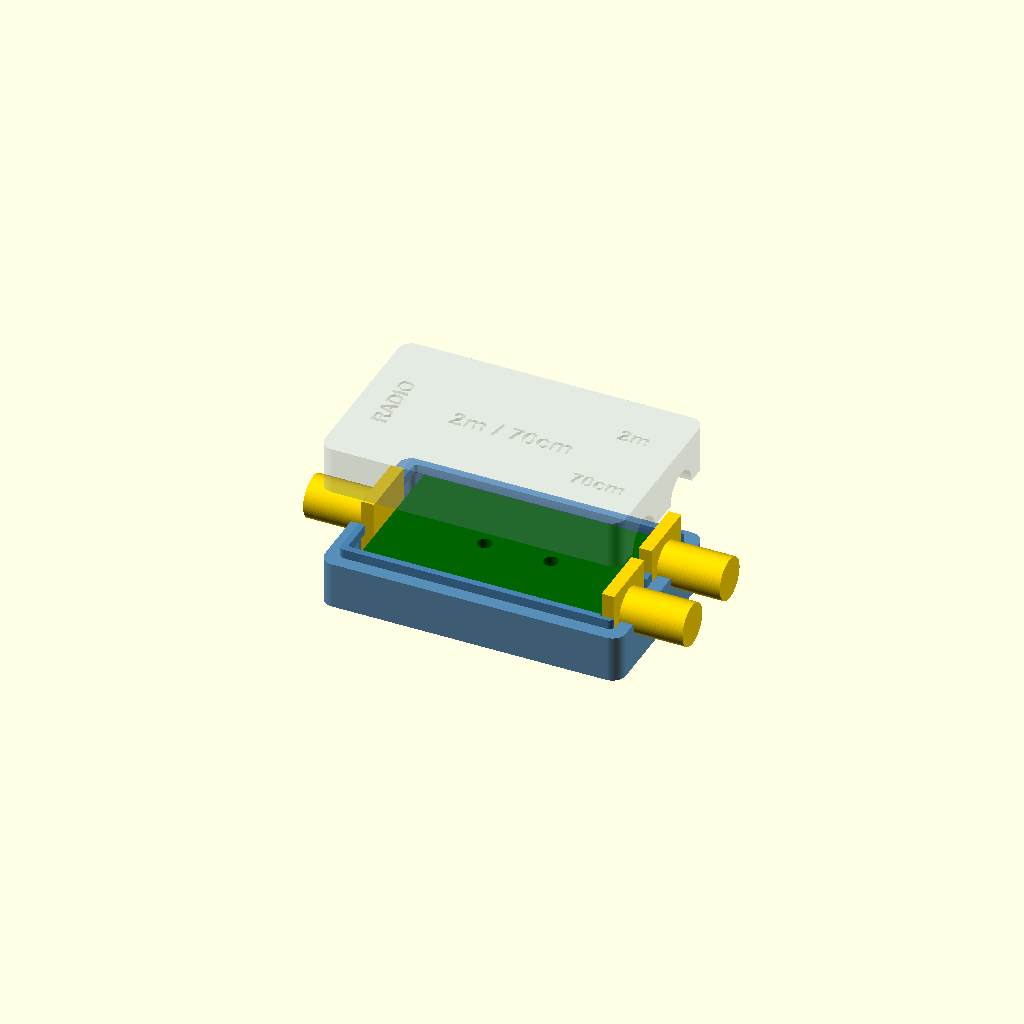
Cell 1: rendered with the file's own defaults.
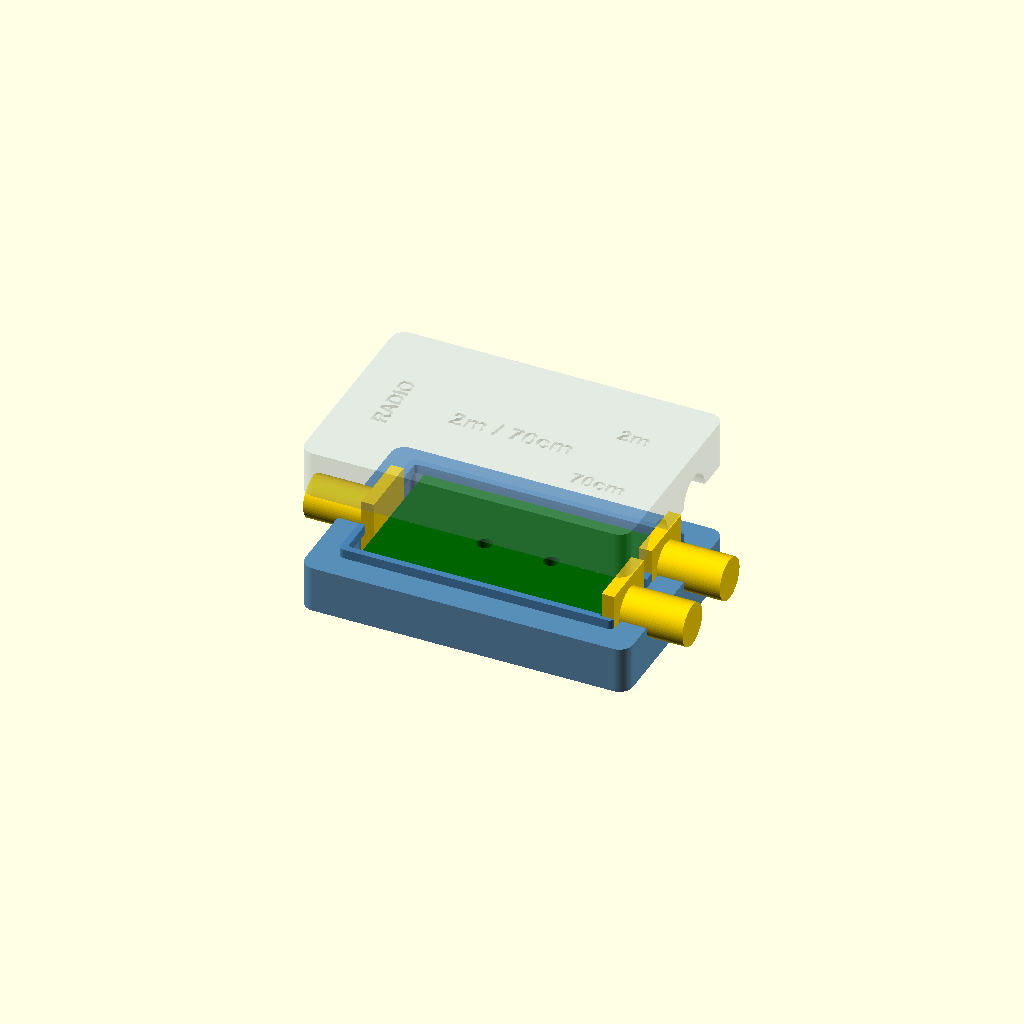
Cell 2: WALL = 4 (everything else at default).
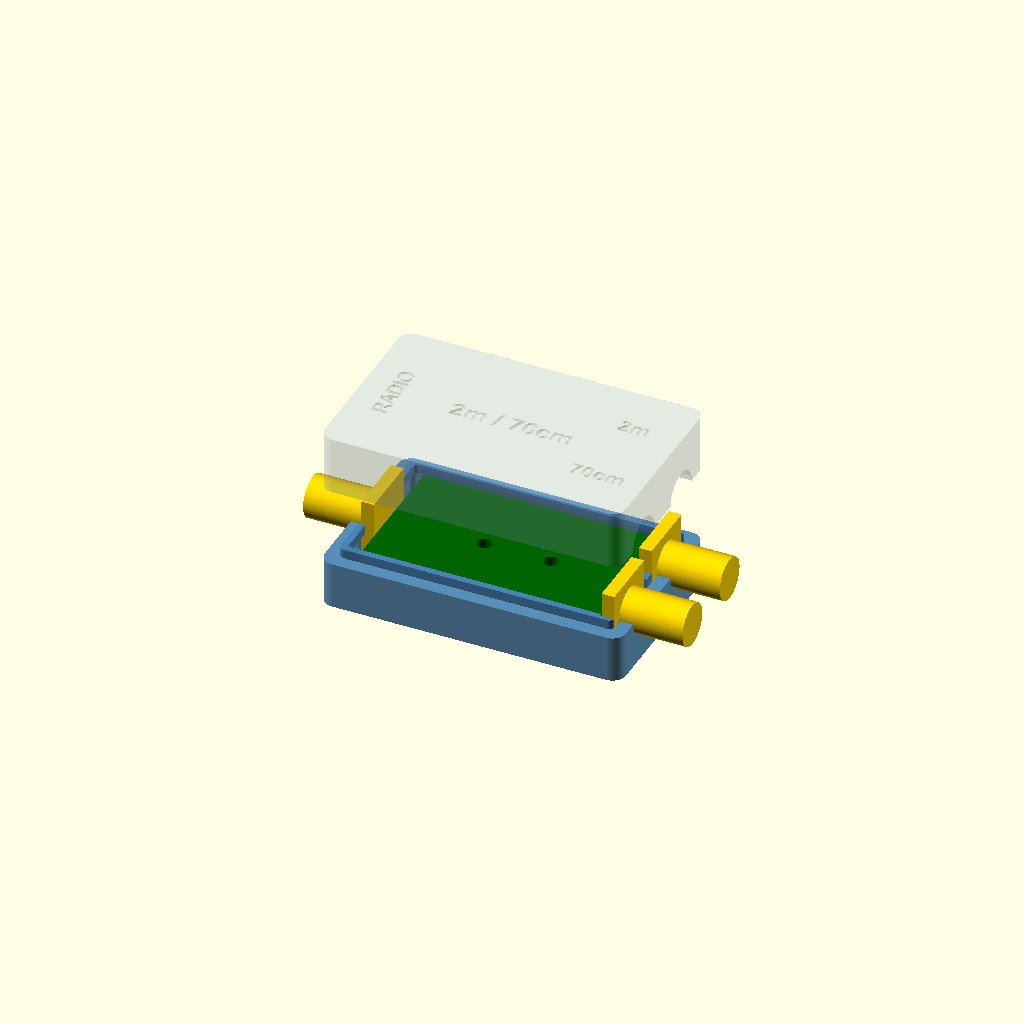
Cell 3 — ROOF set to 3.2, the other parameters unchanged.
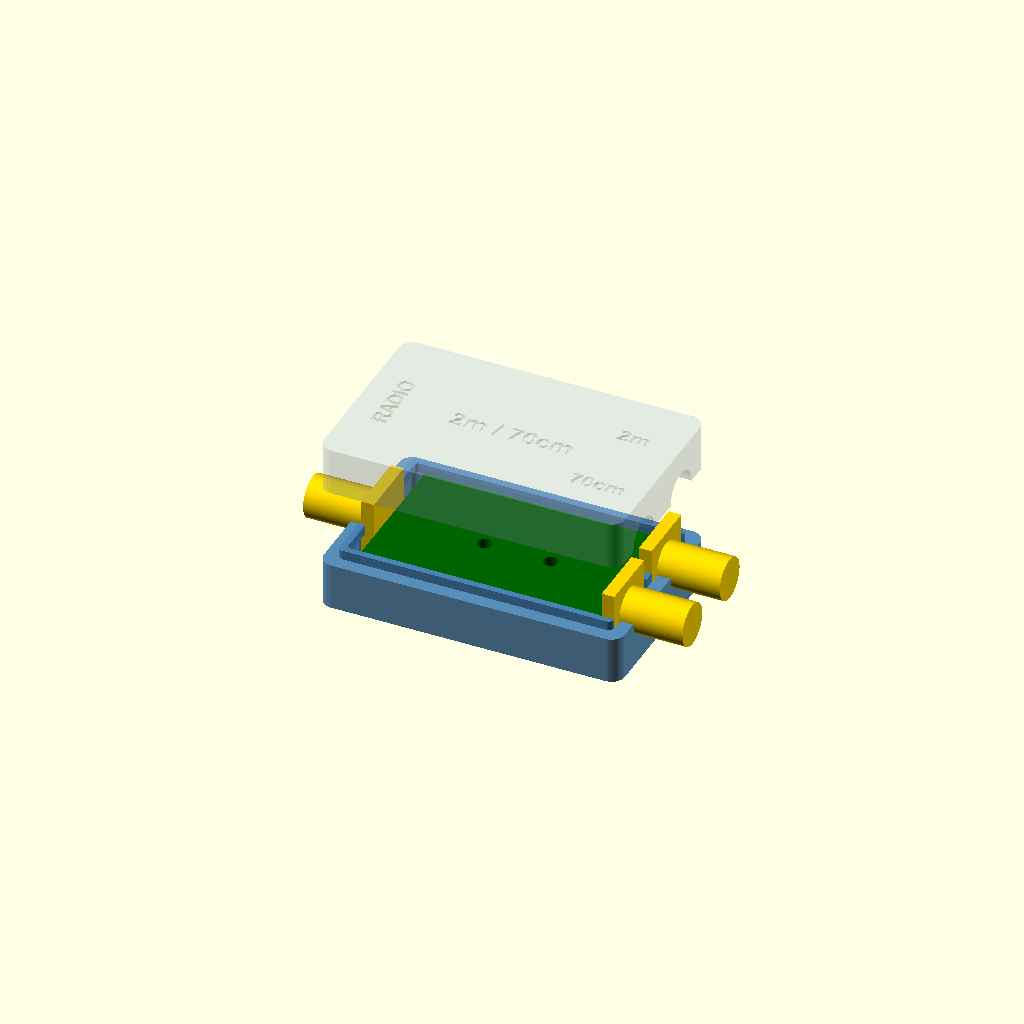
Cell 4: the same model with CLR = 0.6.
All cells are drawn from one camera (rotation 55°, 0°, 25°, orthographic, colour scheme Cornfield), so only the parameter changes between them.
The OpenSCAD source (enclosure/diplexor_caja.scad):
// =====================================================================
//  Caja imprimible 3D para el diplexor 2m/70cm (versiones SMA y BNC)
//  Diseño tipo "almeja": se parte a la altura del eje de los conectores,
//  así la PCB con los conectores soldados entra desde arriba.
//
//  Uso:
//    openscad -D 'VARIANT="SMA"' -D 'PART="base"' -o base.stl diplexor_caja.scad
//    VARIANT = "SMA" | "BNC"
//    PART    = "base" | "tapa" | "montaje"
//
//  Unidades: mm. Origen = esquina inferior-izquierda de la PCB, z = 0 en
//  la cara inferior de la PCB. La geometría de la PCB viene de
//  gen/board_<VARIANT>.scad (generado desde hardware/*/board_geometry.json).
// =====================================================================
VARIANT = "SMA";
PART    = "montaje";

include <gen/board_SMA.scad>   // define SMA_BOARD, SMA_HOLES, SMA_CONN
include <gen/board_BNC.scad>   // define BNC_BOARD, BNC_HOLES, BNC_CONN

$fn = 64;

// ---------------- parámetros generales ----------------
WALL   = 2.0;     // pared lateral
FLOOR  = 2.0;     // suelo (lleva el avellanado del tornillo)
ROOF   = 1.6;     // techo
CLR    = 0.3;     // holgura PCB-pared
FIT    = 0.15;    // holgura del labio de encaje
LIP_H  = 1.4;     // altura del labio base->tapa
LIP_T  = 1.0;     // grosor del labio
PCB_T  = 1.6;
POST_D = 5.0;     // columnas (base y tapa) sobre los agujeros M2
SCREW_CLR   = 2.4;   // paso M2
SCREW_PILOT = 1.7;   // rosca autorroscante M2 en PLA/PETG
HEAD_D = 4.4;  HEAD_H = 1.5;   // alojamiento cabeza M2 (DIN 7985 / ISO 7045)
TXT_DEPTH = 0.6;

// ---------------- parámetros por conector ----------------
// ¡Medir con calibre el conector real y ajustar si hace falta!
// SMA: Amphenol 132289 (end-launch bulkhead, rosca 1/4"-36)
SMA_AXIS   = PCB_T + 0.4;  // eje sobre la cara inferior de la PCB
SMA_FL_W   = 9.6;          // ancho/alto de la brida (cuadrada)
SMA_FL_T   = 1.9;          // espesor de la brida (queda dentro de la caja)
SMA_HOLE   = 6.8;          // taladro para la rosca 1/4"-36 (6.35 mm)
SMA_BELOW  = 3.0;          // espacio bajo la PCB (brida baja 2.8 mm)
SMA_ABOVE  = 4.8 + 0.4 + 0.3; // espacio sobre el eje (media brida + holgura)
// BNC: Amphenol B6252HB-NPP3G-50 (ángulo recto para PCB)
BNC_BODY_H = 14.8;         // altura del cuerpo sobre la PCB
BNC_AXIS   = PCB_T + 7.5;  // eje sobre la cara inferior de la PCB
BNC_HOLE   = 14.9;         // paso del frontal (casquillo + hexágono 12.7 e/c)
BNC_BELOW  = 3.0;          // patillas THT recortadas bajo la PCB
BNC_GAP    = 0.2;          // frontal del cuerpo -> pared interior

// ---------------- derivados ----------------
IS_SMA = VARIANT == "SMA";
BOARD  = IS_SMA ? SMA_BOARD : BNC_BOARD;
HOLES  = IS_SMA ? SMA_HOLES : BNC_HOLES;
CONN   = IS_SMA ? SMA_CONN  : BNC_CONN;
BW = BOARD[0]; BH = BOARD[1];
AXIS  = IS_SMA ? SMA_AXIS : BNC_AXIS;
HOLE  = IS_SMA ? SMA_HOLE : BNC_HOLE;
GAPX  = IS_SMA ? SMA_FL_T + 0.2 : BNC_GAP;       // hueco en las caras con conector
Z_IN_BOT = -(IS_SMA ? SMA_BELOW : BNC_BELOW);
Z_IN_TOP = IS_SMA ? AXIS + SMA_ABOVE : PCB_T + BNC_BODY_H + 0.5;
X0 = -GAPX;          X1 = BW + GAPX;       // interior
Y0 = -CLR;           Y1 = BH + CLR;
Z_SPLIT = AXIS;
OUT = [X1 - X0 + 2*WALL, Y1 - Y0 + 2*WALL];

function ky(y) = BH - y;       // KiCad (y hacia abajo) -> OpenSCAD

module rbox(p0, p1, r=1.2) {   // caja con aristas verticales redondeadas
    hull() for (x=[p0[0]+r, p1[0]-r], y=[p0[1]+r, p1[1]-r])
        translate([x, y, p0[2]]) cylinder(r=r, h=p1[2]-p0[2]);
}

module outer_shell(z0, z1) rbox([X0-WALL, Y0-WALL, z0], [X1+WALL, Y1+WALL, z1], 2.0);
module inner_space(z0, z1) rbox([X0, Y0, z0], [X1, Y1, z1], 0.8);

module conn_cuts() {
    for (c = CONN) {
        sx = c[3] == "left" ? X0 - WALL - 1 : X1 - 1;
        translate([sx, ky(c[2]), AXIS]) rotate([0, 90, 0])
            cylinder(d=HOLE, h=WALL + 2 + 1);
    }
}

module labels() {
    zt = Z_IN_TOP + ROOF;
    for (c = CONN) {
        left = c[3] == "left";
        tx = left ? X0 + 2.8 : X1 - 5;
        translate([tx, ky(c[2]), zt - TXT_DEPTH])
            linear_extrude(TXT_DEPTH + 0.1)
                rotate(left ? 90 : 0)
                text(c[4], size = IS_SMA ? 2.4 : 3.2, halign="center", valign="center",
                     font="Liberation Sans:style=Bold");
    }
    translate([(X0 + X1)/2, (Y0 + Y1)/2, zt - TXT_DEPTH])
        linear_extrude(TXT_DEPTH + 0.1)
            text("2m / 70cm", size = IS_SMA ? 2.8 : 4.0, halign="center", valign="center",
                 font="Liberation Sans:style=Bold");
}

module base() {
    difference() {
        union() {
            difference() {
                outer_shell(Z_IN_BOT - FLOOR, Z_SPLIT);
                inner_space(Z_IN_BOT, Z_SPLIT + 1);
            }
            // labio de centrado
            difference() {
                rbox([X0, Y0, Z_SPLIT - 0.01], [X1, Y1, Z_SPLIT + LIP_H], 0.8);
                rbox([X0 + LIP_T, Y0 + LIP_T, Z_SPLIT - 1], [X1 - LIP_T, Y1 - LIP_T, Z_SPLIT + LIP_H + 1], 0.5);
            }
            // columnas de apoyo de la PCB
            for (h = HOLES) translate([h[0], ky(h[1]), Z_IN_BOT - 0.01])
                cylinder(d=POST_D, h=-Z_IN_BOT + 0.01);
        }
        conn_cuts();
        conn_envelope();
        for (h = HOLES) translate([h[0], ky(h[1]), 0]) {
            translate([0, 0, Z_IN_BOT - FLOOR - 1]) cylinder(d=SCREW_CLR, h=50);
            translate([0, 0, Z_IN_BOT - FLOOR - 0.01]) cylinder(d=HEAD_D, h=HEAD_H);
        }
    }
}

module lid() {
    difference() {
        union() {
            difference() {
                outer_shell(Z_SPLIT, Z_IN_TOP + ROOF);
                inner_space(Z_SPLIT - 1, Z_IN_TOP);
            }
            // columnas que pisan la PCB
            for (h = HOLES) translate([h[0], ky(h[1]), PCB_T])
                cylinder(d=POST_D, h=Z_IN_TOP - PCB_T + 0.01);
        }
        // hueco para el labio de la base
        rbox([X0 - FIT, Y0 - FIT, Z_SPLIT - 1], [X1 + FIT, Y1 + FIT, Z_SPLIT + LIP_H + FIT], 0.8);
        conn_cuts();
        for (h = HOLES) translate([h[0], ky(h[1]), PCB_T - 0.01])
            cylinder(d=SCREW_PILOT, h=Z_IN_TOP - PCB_T - 0.6);
        labels();
    }
}

// volumen ocupado por cada conector dentro de la caja (se resta del labio)
module conn_envelope() {
    for (c = CONN) {
        left = c[3] == "left";
        if (IS_SMA) {
            e = SMA_FL_W/2 + 0.4;
            translate([left ? X0 - 0.1 : BW - 0.1, ky(c[2]) - e, AXIS - e])
                cube([GAPX + 0.2, 2*e, 2*e]);
        } else {
            translate([left ? X0 - 0.1 : BW - 14.9 - 0.3, ky(c[2]) - 7.35 - 0.4, PCB_T - 0.1])
                cube([14.9 + 0.3 + 0.2 + 0.1, 14.7 + 0.8, BNC_BODY_H + 0.6]);
        }
    }
}

// ---------- maquetas (solo para la vista de montaje) ----------
module pcb_mock() {
    color("darkgreen") difference() {
        cube([BW, BH, PCB_T]);
        for (h = HOLES) translate([h[0], ky(h[1]), -1]) cylinder(d=2.2, h=5);
    }
    for (c = CONN) {
        dir = c[3] == "left" ? -1 : 1;
        ex  = c[3] == "left" ? 0 : BW;
        if (IS_SMA) color("gold") translate([ex, ky(c[2]), AXIS]) {
            translate([dir > 0 ? 0 : -SMA_FL_T, -SMA_FL_W/2, -SMA_FL_W/2]) cube([SMA_FL_T, SMA_FL_W, SMA_FL_W]);
            rotate([0, 90*dir, 0]) cylinder(d=6.35, h=SMA_FL_T + 9.5);
        } else color("silver") translate([ex, ky(c[2]), PCB_T]) {
            translate([dir > 0 ? -14.9 : 0, -7.35, 0]) cube([14.9, 14.7, BNC_BODY_H]);
            translate([0, 0, AXIS - PCB_T]) rotate([0, 90*dir, 0]) cylinder(d=9.6, h=20.6);
        }
    }
}

if (PART == "base") base();
else if (PART == "tapa") translate([0, 0, Z_IN_TOP + ROOF]) rotate([180, 0, 0]) lid(); // boca abajo para imprimir
else if (PART == "check_base") intersection() { base(); translate([0,0,0.02]) pcb_mock(); }
else if (PART == "check_tapa") intersection() { lid(); translate([0,0,0.02]) pcb_mock(); }
else {
    color("SteelBlue", 0.9) base();
    pcb_mock();
    color("LightSteelBlue", 0.35) translate([0, 0, 12]) lid();   // tapa "explotada"
}

echo(str("CAJA ", VARIANT, ": exterior ", OUT[0], " x ", OUT[1], " x ",
         Z_IN_TOP + ROOF - (Z_IN_BOT - FLOOR), " mm"));
Parameter table extracted from the source (name, type, default, range or options):
VARIANT: string, default "SMA"
PART: string, default "montaje"
WALL: number, default 2
FLOOR: number, default 2
ROOF: number, default 1.6
CLR: number, default 0.3
FIT: number, default 0.15
LIP_H: number, default 1.4
LIP_T: number, default 1
PCB_T: number, default 1.6
POST_D: number, default 5
SCREW_CLR: number, default 2.4
SCREW_PILOT: number, default 1.7
TXT_DEPTH: number, default 0.6
SMA_FL_W: number, default 9.6
SMA_FL_T: number, default 1.9
SMA_HOLE: number, default 6.8
SMA_BELOW: number, default 3
BNC_BODY_H: number, default 14.8
BNC_HOLE: number, default 14.9
BNC_BELOW: number, default 3
BNC_GAP: number, default 0.2
